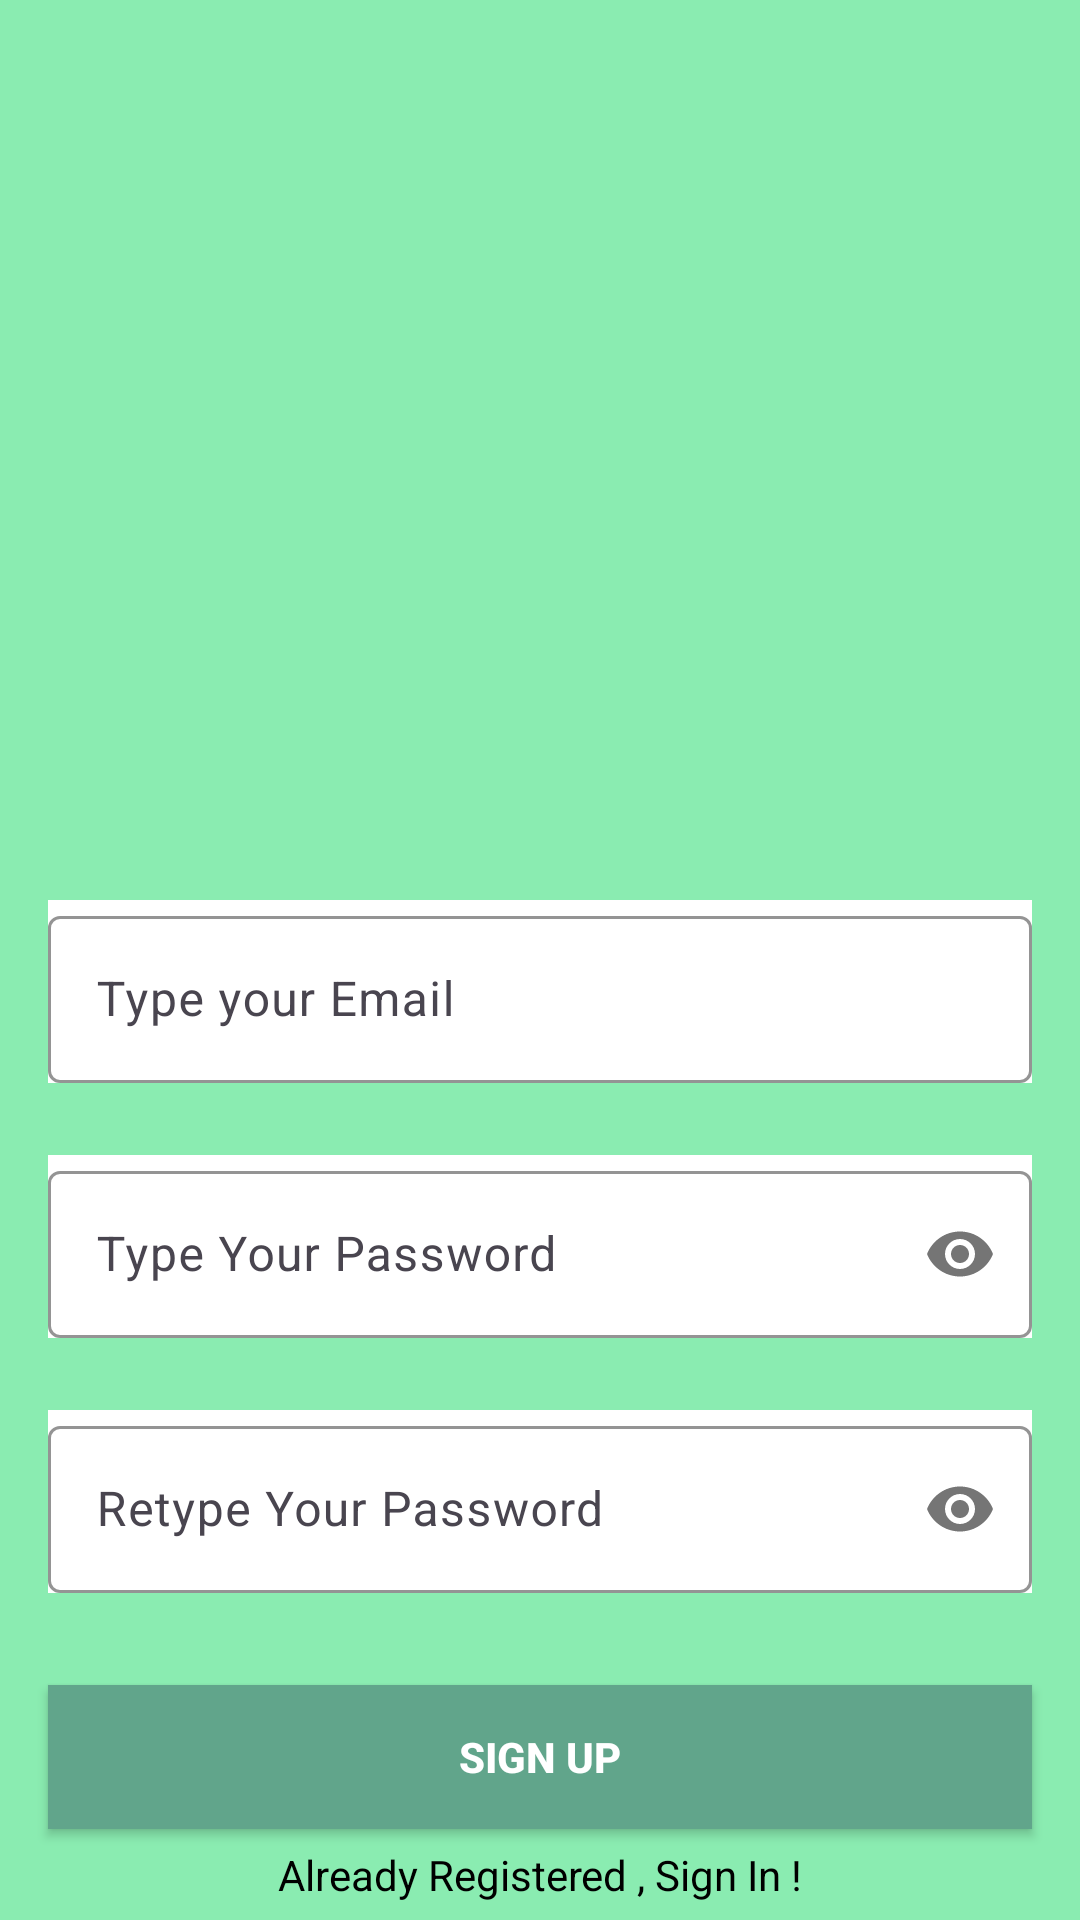

Write the Android layout XML for this screen, with the resource values it uses.
<!-- AndroidManifest.xml: application theme Theme.BusinesSim -->
<!-- res/layout/activity_sign_up.xml -->
<?xml version="1.0" encoding="utf-8"?>
<layout>
<androidx.constraintlayout.widget.ConstraintLayout xmlns:android="http://schemas.android.com/apk/res/android"
    xmlns:app="http://schemas.android.com/apk/res-auto"
    xmlns:tools="http://schemas.android.com/tools"
    android:background="@color/pear"
    android:layout_width="match_parent"
    android:layout_height="match_parent"
    tools:context=".data.SignUpActivity">


    <com.google.android.material.textfield.TextInputLayout
        android:id="@+id/emailLayout"
        android:layout_width="match_parent"
        android:layout_height="wrap_content"
        android:layout_marginHorizontal="16dp"
        android:layout_marginTop="300dp"
        android:background="@color/white"
        app:boxStrokeColor="@android:color/holo_green_light"
        app:hintTextColor="@android:color/holo_green_light"
        app:layout_constraintEnd_toEndOf="parent"
        app:layout_constraintHorizontal_bias="0.5"
        app:layout_constraintStart_toStartOf="parent"
        app:layout_constraintTop_toTopOf="parent">

        <com.google.android.material.textfield.TextInputEditText
            android:id="@+id/emailEt"
            android:layout_width="match_parent"
            android:layout_height="wrap_content"
            android:hint="Type your Email"
            android:inputType="textEmailAddress" />
    </com.google.android.material.textfield.TextInputLayout>

    <com.google.android.material.textfield.TextInputLayout
        android:id="@+id/passwordLayout"
        android:layout_width="match_parent"
        android:layout_height="wrap_content"
        android:layout_marginHorizontal="16dp"
        android:layout_marginTop="24dp"
        android:background="@color/white"
        app:boxStrokeColor="@android:color/holo_green_light"
        app:hintTextColor="@android:color/holo_green_light"
        app:layout_constraintEnd_toEndOf="parent"
        app:layout_constraintHorizontal_bias="0.5"
        app:layout_constraintStart_toStartOf="parent"
        app:layout_constraintTop_toBottomOf="@id/emailLayout"
        app:passwordToggleEnabled="true">

        <com.google.android.material.textfield.TextInputEditText
            android:id="@+id/passET"
            android:layout_width="match_parent"
            android:layout_height="wrap_content"
            android:hint="Type Your Password"
            android:inputType="textPassword" />
    </com.google.android.material.textfield.TextInputLayout>

    <com.google.android.material.textfield.TextInputLayout
        android:id="@+id/confirmPasswordLayout"
        android:layout_width="match_parent"
        android:layout_height="wrap_content"
        android:layout_marginHorizontal="16dp"
        android:layout_marginTop="24dp"
        android:background="@color/white"
        app:boxStrokeColor="@android:color/holo_green_light"
        app:hintTextColor="@android:color/holo_green_light"
        app:layout_constraintEnd_toEndOf="parent"
        app:layout_constraintHorizontal_bias="0.5"
        app:layout_constraintStart_toStartOf="parent"
        app:layout_constraintTop_toBottomOf="@id/passwordLayout"
        app:passwordToggleEnabled="true">

        <com.google.android.material.textfield.TextInputEditText
            android:id="@+id/confirmPassEt"
            android:layout_width="match_parent"
            android:layout_height="wrap_content"
            android:hint="Retype Your Password"
            android:inputType="textPassword" />
    </com.google.android.material.textfield.TextInputLayout>

    <androidx.appcompat.widget.AppCompatButton
        android:id="@+id/button"
        android:layout_width="0dp"
        android:layout_height="wrap_content"
        android:layout_marginHorizontal="16dp"
        android:background="@color/hunter_green"
        android:text="Sign Up"
        android:textColor="@color/white"
        android:textStyle="bold"
        app:layout_constraintBottom_toBottomOf="parent"
        app:layout_constraintEnd_toEndOf="parent"
        app:layout_constraintHorizontal_bias="0.5"
        app:layout_constraintStart_toStartOf="parent"
        app:layout_constraintTop_toBottomOf="@+id/confirmPasswordLayout" />
    <TextView
        android:id="@+id/textView"
        android:layout_width="wrap_content"
        android:layout_height="wrap_content"
        android:textColor="@color/black"
        android:text="Already Registered , Sign In !"
        app:layout_constraintBottom_toBottomOf="parent"
        app:layout_constraintEnd_toEndOf="parent"
        app:layout_constraintHorizontal_bias="0.5"
        app:layout_constraintStart_toStartOf="parent"
        app:layout_constraintTop_toBottomOf="@+id/button" />
</androidx.constraintlayout.widget.ConstraintLayout>
</layout>
<!-- resources referenced by this layout -->
<resources>
  <color name="black">#FF000000</color>
  <color name="hunter_green">#61A58B</color>
  <color name="pear">#8AECB1</color>
  <color name="white">#FFFFFFFF</color>
  <style name="Theme.BusinesSim" parent="Base.Theme.BusinesSim" />
  <style name="Base.Theme.BusinesSim" parent="Theme.Material3.DayNight.NoActionBar">
          
          
      </style>
</resources>
